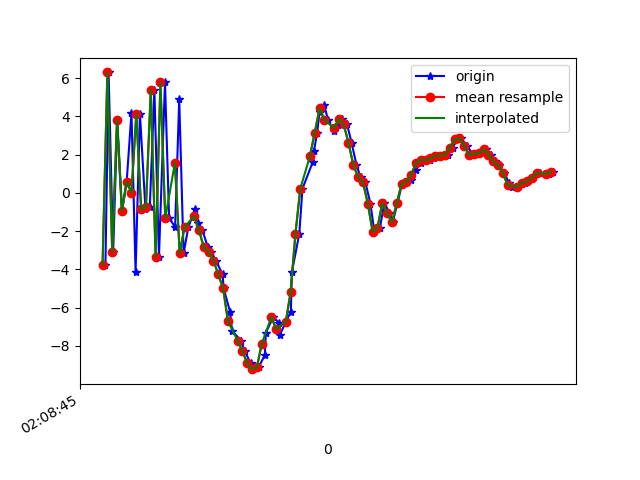

Data behind this chart, as committed beside it:
1617847726032, 543369599258076, -3.7610292, -1.4920697, -2.923625
1617847726045, 543369618488846, 6.293, 0.395, -1.498
1617847726064, 543369637719616, -3.102, -1.786, 0.7768
1617847726081, 543369656950386, 3.787, -0.5347, -6.004
1617847726101, 543369676181156, -0.9392, -1.479, 5.664
1617847726120, 543369695411926, 0.5693, -1.652, -9.447
1617847726140, 543369714642696, 4.181, -0.9947, 6.831
1617847726157, 543369733873466, -4.153, -2.407, -5.465
1617847726175, 543369753104236, 4.141, -0.4488, -1.561
1617847726198, 543369772335006, -0.8472, -2.047, 6.282
1617847726216, 543369791565776, -0.7403, -2.282, -8.005
1617847726235, 543369810796546, 5.364, -1.654, 6.313
1617847726254, 543369830027316, -3.339, -3.972, 2.51
1617847726279, 543369849258086, 5.784, -2.286, 2.043
1617847726296, 543369868488856, -1.317, -3.649, 6.647
1617847726321, 543369887719626, -1.791, -3.47, -7.917
1617847726338, 543369906950396, 4.9, -1.263, 3.305
1617847726356, 543369926181166, -3.166, -3.223, 3.576
1617847726376, 543369945411936, -1.788, -2.479, -8.702
1617847726404, 543369964642706, -0.8603, -1.417, -4.785
1617847726417, 543369983873476, -1.57, -0.7401, -0.6085
1617847726434, 543370003104246, -1.964, -0.6393, -0.1179
1617847726457, 543370022335016, -2.839, -0.7395, 0.01712
1617847726470, 543370041565786, -3.068, -0.7855, 0.6759
1617847726490, 543370060796556, -3.539, 0.14, 2.493
1617847726518, 543370080027326, -4.269, 2.223, 4.583
1617847726522, 543370099258096, -4.987, 4.243, 5.376
1617847726549, 543370118488866, -6.225, 5.228, 5.592
1617847726557, 543370137719636, -7.197, 5.273, 6.476
1617847726593, 543370156950406, -7.722, 6.072, 6.973
1617847726610, 543370176181176, -8.264, 6.704, 6.049
1617847726634, 543370195411946, -8.915, 6.016, 4.872
1617847726640, 543370214642716, -9.218, 4.617, 3.816
1617847726667, 543370233873486, -9.122, 4.113, 1.212
1617847726693, 543370253104256, -8.482, 3.237, -0.5754
1617847726697, 543370272335026, -7.317, 1.633, -0.8705
1617847726728, 543370291565796, -6.496, 0.179, -1.965
1617847726753, 543370310796566, -6.803, -2.374, -4.236
1617847726755, 543370330027336, -7.448, -5.16, -3.216
1617847726780, 543370349258106, -6.741, -1.083, -4.881
1617847726801, 543370368488876, -6.212, 1.494, -8.961
1617847726805, 543370387719646, -4.157, 1.393, -11.18
1617847726836, 543370406950416, -2.137, 2.093, -10.98
1617847726849, 543370426181186, 0.2126, 2.876, -10.45
1617847726892, 543370445411956, 1.618, 3.348, -9.588
1617847726897, 543370464642726, 2.209, 3.991, -8.809
1617847726910, 543370483873496, 3.143, 4.396, -8.872
1617847726920, 543370503104266, 4.237, 4.629, -8.862
1617847726939, 543370522335036, 4.605, 3.384, -7.611
1617847726955, 543370541565806, 3.813, 1.399, -6.116
1617847726980, 543370560796576, 3.21, 0.1695, -4.262
1617847726995, 543370580027346, 3.55, -0.5466, -3.093
1617847727015, 543370599258116, 3.874, -0.7217, -2.53
1617847727034, 543370618488886, 3.579, -0.1694, -3.017
1617847727053, 543370637719656, 2.61, 0.1118, -2.803
1617847727073, 543370656950426, 1.454, 0.05716, -1.753
1617847727090, 543370676181196, 0.8259, -0.8857, -1.634
1617847727110, 543370695411966, 0.5454, -0.1223, -1.797
1617847727131, 543370714642736, -0.56, 1.497, -0.712
1617847727147, 543370733873506, -2.038, 2.617, 1.874
1617847727170, 543370753104276, -1.837, 2.04, 3.532
... 37 more rows
